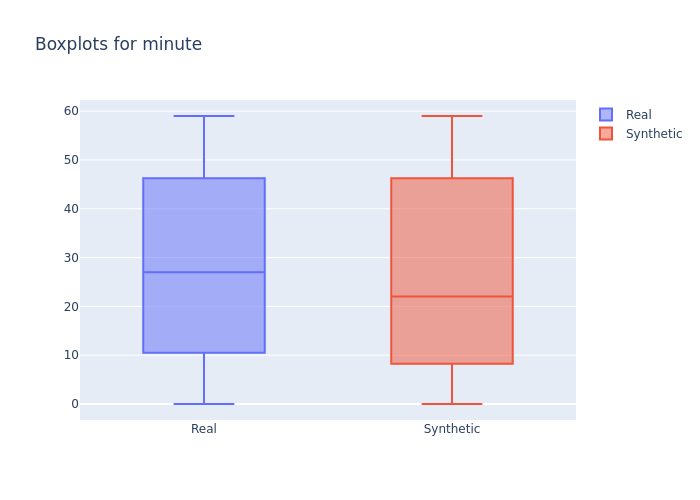

The data file committed next to this chart (first rows):
min, 1st_quantile, mean, median, 3rd_quantile, max
0.0, 14.0, 28.03, 27.0, 42.0, 59.0
0.0, 11.0, 26.03, 22.0, 42.0, 59.0
